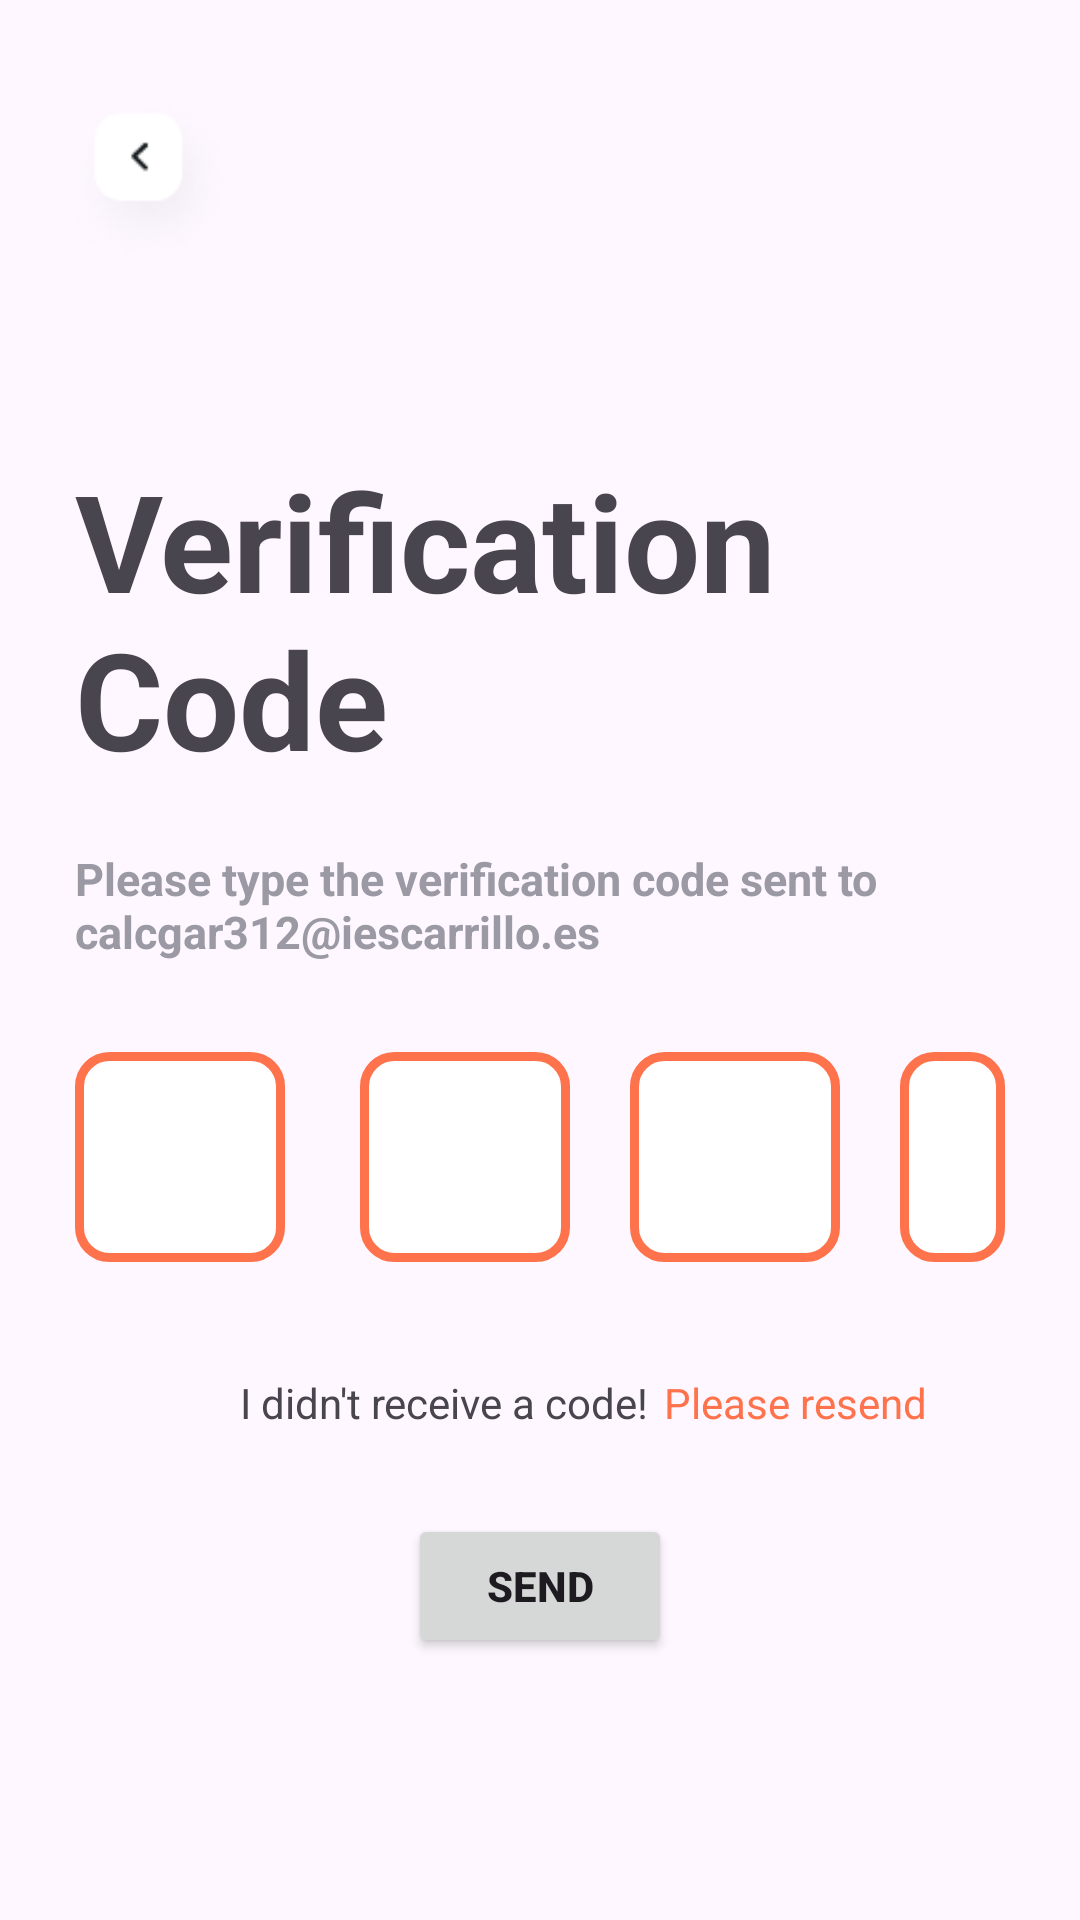

Layout XML and referenced resources for this Android screen:
<!-- AndroidManifest.xml: application theme Theme.IFoodie_CAG -->
<!-- res/layout/activity_verification_code.xml -->
<?xml version="1.0" encoding="utf-8"?>
<androidx.constraintlayout.widget.ConstraintLayout xmlns:android="http://schemas.android.com/apk/res/android"
    xmlns:app="http://schemas.android.com/apk/res-auto"
    xmlns:tools="http://schemas.android.com/tools"
    android:layout_width="match_parent"
    android:layout_height="match_parent"
    tools:context=".ifoodie_cag.activities.VerificationCodeActivity">

    <LinearLayout
        android:layout_width="match_parent"
        android:layout_height="match_parent"
        android:orientation="vertical"
        tools:layout_editor_absoluteX="1dp"
        tools:layout_editor_absoluteY="1dp">



        <RelativeLayout
            android:layout_width="match_parent"
            android:layout_height="wrap_content">

            <ImageView
                android:id="@+id/imgBack"
                android:layout_width="60dp"
                android:layout_height="60dp"
                android:layout_marginTop="30dp"
                android:layout_marginLeft="20dp"
                android:adjustViewBounds="true"
                app:srcCompat="@drawable/backbtn" />

            <ImageView
                android:id="@+id/imageView467567"
                android:layout_width="60dp"
                android:layout_height="60dp"
                android:layout_marginTop="0dp"
                android:layout_marginLeft="270dp"
                android:layout_toRightOf="@id/imgBack"
                android:adjustViewBounds="true"
                app:srcCompat="@drawable/orangecircle" />

        </RelativeLayout>

        <TextView
            android:id="@+id/textView3"
            android:layout_width="match_parent"
            android:layout_height="wrap_content"
            android:textStyle="bold"
            android:textSize="45sp"
            android:layout_marginTop="60dp"
            android:layout_marginLeft="25dp"

            android:text="Verification Code" />



        <TextView
            android:id="@+id/textView5"
            android:layout_width="match_parent"
            android:layout_height="wrap_content"
            android:textColor="@color/light_gray"
            android:textSize="15sp"
            android:layout_marginLeft="25dp"
            android:layout_marginTop="20dp"
            android:textStyle="bold"
            android:text="Please type the verification code sent to calcgar312@iescarrillo.es"/>





        <RelativeLayout
            android:layout_marginTop="20dp"
            android:layout_width="match_parent"
            android:layout_height="wrap_content">

            <EditText
                android:id="@+id/editTextText2"
                android:layout_width="70dp"
                android:layout_height="70dp"
                android:ems="10"
                android:textSize="20sp"
                android:layout_marginTop="10dp"
                android:layout_marginLeft="25dp"
                android:layout_marginRight="25dp"
                android:inputType="textPassword"
                android:background="@drawable/round_button"
                android:text="" />


            <EditText
                android:id="@+id/editTextText3"
                android:layout_width="70dp"
                android:layout_height="70dp"
                android:ems="10"
                android:textSize="20sp"
                android:layout_marginTop="10dp"
                android:layout_marginLeft="120dp"
                android:layout_marginRight="25dp"
                android:inputType="textPassword"
                android:background="@drawable/round_button"

                android:text="" />


            <EditText
                android:id="@+id/editPass3"
                android:layout_width="70dp"
                android:layout_height="70dp"
                android:ems="10"
                android:textSize="20sp"
                android:layout_marginTop="10dp"
                android:layout_marginLeft="210dp"
                android:layout_marginRight="25dp"
                android:inputType="textPassword"
                android:background="@drawable/round_button"
                android:text="" />

            <EditText
                android:id="@+id/editPass4"
                android:layout_width="70dp"
                android:layout_height="70dp"
                android:ems="10"
                android:textSize="20sp"
                android:layout_marginTop="10dp"
                android:layout_marginLeft="300dp"
                android:layout_marginRight="25dp"
                android:inputType="textPassword"
                android:background="@drawable/round_button"
                android:text="" />



        </RelativeLayout>





        <LinearLayout
            android:layout_width="wrap_content"
            android:layout_height="wrap_content"
            android:layout_marginTop="30dp"
            android:orientation="horizontal">

            <TextView
                android:id="@+id/textView7"
                android:layout_width="match_parent"
                android:layout_height="wrap_content"
                android:layout_gravity="center"
                android:layout_marginTop="5dp"
                android:gravity="center"
                android:layout_marginLeft="80dp"
                android:text="I didn't receive a code!" />

            <TextView
                android:id="@+id/textView8"
                android:layout_width="match_parent"
                android:layout_height="wrap_content"
                android:layout_gravity="center"
                android:layout_marginTop="5dp"
                android:layout_marginLeft="5dp"
                android:textColor="@color/orange"
                android:gravity="center"
                android:text="Please resend" />

        </LinearLayout>




        <Button
            android:id="@+id/btnSign"

            android:layout_marginTop="30dp"
            android:layout_width="wrap_content"
            android:layout_height="wrap_content"
            android:layout_gravity="center"
            android:textStyle="bold"
            android:text="SEND" />


    </LinearLayout>

</androidx.constraintlayout.widget.ConstraintLayout>
<!-- resources referenced by this layout -->
<resources>
  <color name="light_gray">#9A99A4</color>
  <color name="orange">#FE724C</color>
  <!-- drawable backbtn: png bitmap (drawable, 6356 bytes) -->
  <!-- drawable round_button (drawable) -->
  <?xml version="1.0" encoding="utf-8"?>
  <shape xmlns:android="http://schemas.android.com/apk/res/android" android:shape="rectangle">
  
      <solid android:color="#ffffff"/>
  
      <stroke android:width="3dp"
          android:color="@color/orange"/>
  
      <padding android:left="1dp"
          android:top="1dp"
          android:right="1dp"
          android:bottom="1dp"/>
  
      <corners android:radius="30px"/>
  
  </shape>
  <style name="Theme.IFoodie_CAG" parent="Base.Theme.IFoodie_CAG" />
  <style name="Base.Theme.IFoodie_CAG" parent="Theme.Material3.DayNight.NoActionBar">
          
          <item name="colorPrimary">@color/orange</item>
      </style>
</resources>
